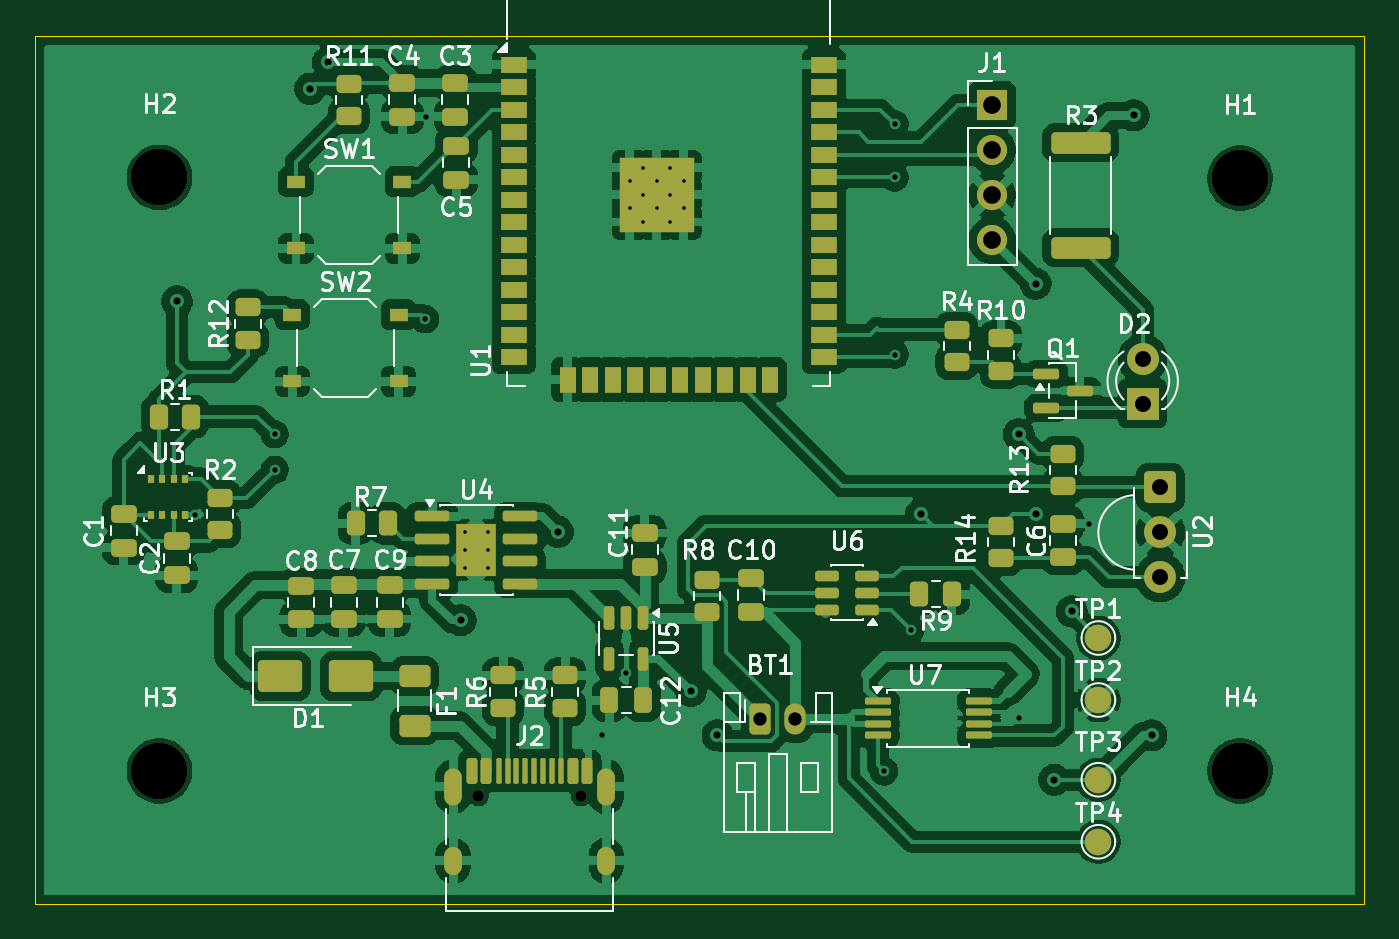
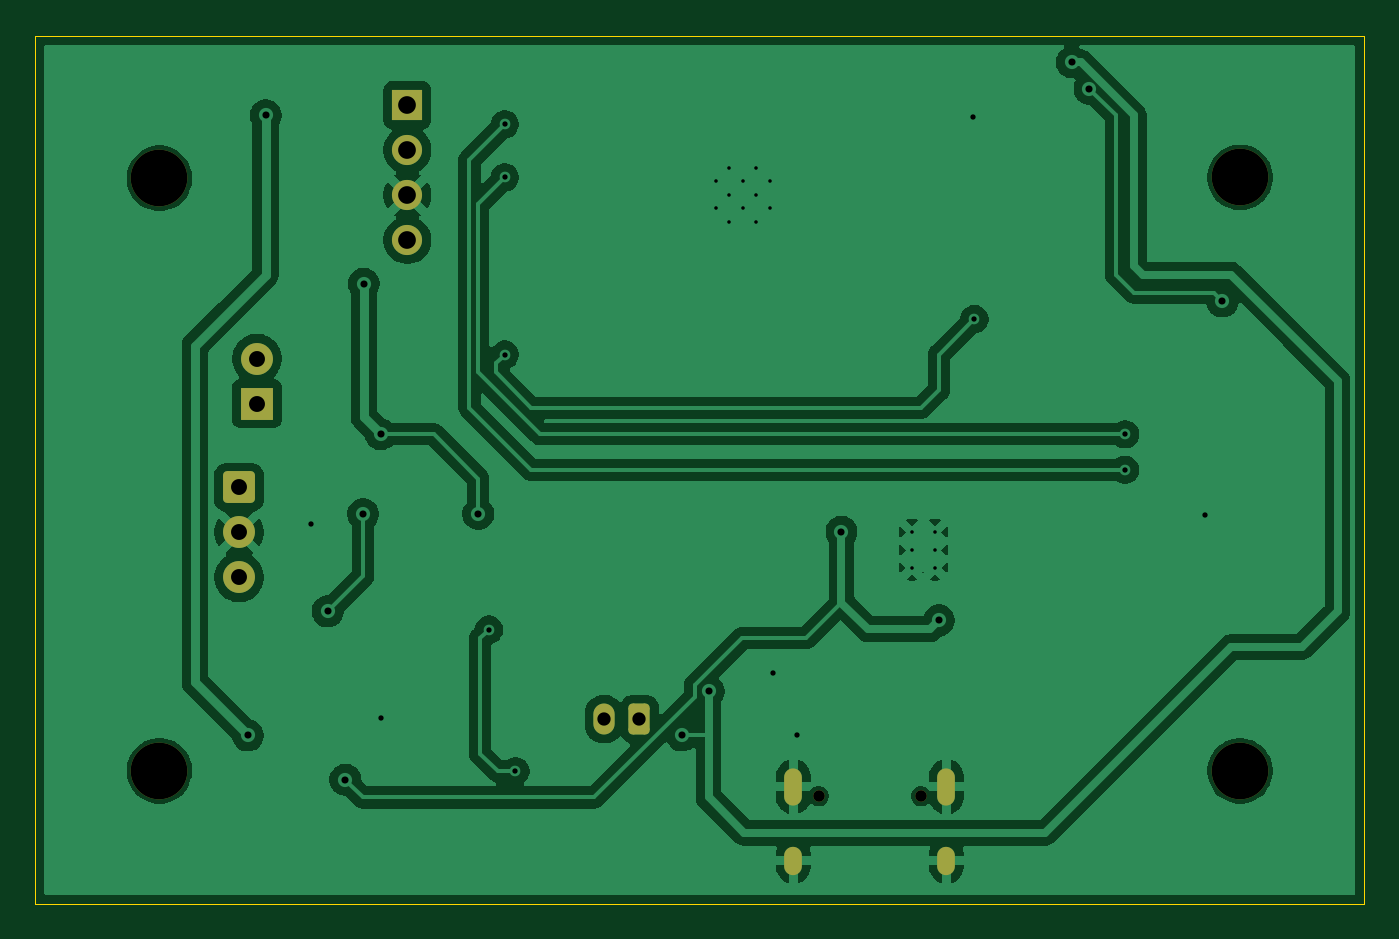
Circuit board: 11 layer files. Board 75.0 x 49.0 mm.
- bottom_copper: esp32_node .kicad_sch -B_Cu.gbl (85147 bytes)
- bottom_mask: esp32_node .kicad_sch -B_Mask.gbs (2089 bytes)
- paste: esp32_node .kicad_sch -B_Paste.gbp (503 bytes)
- bottom_silk: esp32_node .kicad_sch -B_Silkscreen.gbo (2099 bytes)
- outline: esp32_node .kicad_sch -Edge_Cuts.gm1 (664 bytes)
- top_copper: esp32_node .kicad_sch -F_Cu.gtl (213155 bytes)
- top_mask: esp32_node .kicad_sch -F_Mask.gts (8685 bytes)
- paste: esp32_node .kicad_sch -F_Paste.gtp (7523 bytes)
- top_silk: esp32_node .kicad_sch -F_Silkscreen.gto (76131 bytes)
- drill: esp32_node .kicad_sch -NPTH.drl (142 bytes)
- drill: esp32_node .kicad_sch -PTH.drl (1174 bytes)

=== bottom_copper: esp32_node .kicad_sch -B_Cu.gbl (85147 bytes, source omitted) ===
=== bottom_mask: esp32_node .kicad_sch -B_Mask.gbs (2089 bytes, source withheld) ===
=== paste: esp32_node .kicad_sch -B_Paste.gbp ===
G04 #@! TF.GenerationSoftware,KiCad,Pcbnew,10.0.6*
G04 #@! TF.CreationDate,2026-10-06T22:37:22+03:00*
G04 #@! TF.ProjectId,esp32_node .kicad_sch ,65737033-325f-46e6-9f64-65202e6b6963,rev?*
G04 #@! TF.SameCoordinates,Original*
G04 #@! TF.FileFunction,Paste,Bot*
G04 #@! TF.FilePolarity,Positive*
%FSLAX46Y46*%
G04 Gerber Fmt 4.6, Leading zero omitted, Abs format (unit mm)*
G04 Created by KiCad (PCBNEW 10.0.6) date 2026-10-06 22:37:22*
%MOMM*%
%LPD*%
G01*
G04 APERTURE LIST*
G04 APERTURE END LIST*
M02*

=== bottom_silk: esp32_node .kicad_sch -B_Silkscreen.gbo (2099 bytes, source withheld) ===
=== outline: esp32_node .kicad_sch -Edge_Cuts.gm1 ===
G04 #@! TF.GenerationSoftware,KiCad,Pcbnew,10.0.6*
G04 #@! TF.CreationDate,2026-10-06T22:37:22+03:00*
G04 #@! TF.ProjectId,esp32_node .kicad_sch ,65737033-325f-46e6-9f64-65202e6b6963,rev?*
G04 #@! TF.SameCoordinates,Original*
G04 #@! TF.FileFunction,Profile,NP*
%FSLAX46Y46*%
G04 Gerber Fmt 4.6, Leading zero omitted, Abs format (unit mm)*
G04 Created by KiCad (PCBNEW 10.0.6) date 2026-10-06 22:37:22*
%MOMM*%
%LPD*%
G01*
G04 APERTURE LIST*
G04 #@! TA.AperFunction,Profile*
%ADD10C,0.050000*%
G04 #@! TD*
G04 APERTURE END LIST*
D10*
X108500000Y-42000000D02*
X183500000Y-42000000D01*
X183500000Y-91000000D01*
X108500000Y-91000000D01*
X108500000Y-42000000D01*
M02*

=== top_copper: esp32_node .kicad_sch -F_Cu.gtl (213155 bytes, source omitted) ===
=== top_mask: esp32_node .kicad_sch -F_Mask.gts (8685 bytes, source omitted) ===
=== paste: esp32_node .kicad_sch -F_Paste.gtp (7523 bytes, source omitted) ===
=== top_silk: esp32_node .kicad_sch -F_Silkscreen.gto (76131 bytes, source omitted) ===
=== drill: esp32_node .kicad_sch -NPTH.drl ===
M48
METRIC,TZ
T1C0.650
T2C3.200
%
G90
G05
T1
X133510Y-84925
X139290Y-84925
T2
X115500Y-50000
X115500Y-83500
X176500Y-50050
X176500Y-83500
M30

=== drill: esp32_node .kicad_sch -PTH.drl ===
M48
METRIC,TZ
T1C0.200
T2C0.300
T3C0.400
T4C0.600
T5C0.750
T6C0.900
T7C1.000
%
G90
G05
T1
X132725Y-70025
X132725Y-71025
X132725Y-72025
X134025Y-70025
X134025Y-71025
X134025Y-72025
X142045Y-50228
X142045Y-51753
X142808Y-49465
X142808Y-50990
X142808Y-52515
X143570Y-50228
X143570Y-51753
X144332Y-49465
X144332Y-50990
X144332Y-52515
X145095Y-50228
X145095Y-51753
T2
X117500Y-69050
X122000Y-64500
X122000Y-66500
X130500Y-58000
X130575Y-46575
X140500Y-81500
X141850Y-78000
X156400Y-83525
X157000Y-47000
X157000Y-50000
X157000Y-60000
X157900Y-75525
X164000Y-80500
X167950Y-69550
T3
X116500Y-57000
X124000Y-45000
X125000Y-43500
X132500Y-75000
X138000Y-70000
X145500Y-79000
X147000Y-81500
X158500Y-69000
X164000Y-64500
X164960Y-56000
X165000Y-69000
X166000Y-84000
X167000Y-74500
X170500Y-46500
X171500Y-81500
T5
X149400Y-80575
X151400Y-80575
T6
X171000Y-60230
X171000Y-62770
X172000Y-67500
X172000Y-70040
X172000Y-72580
T7
X162500Y-45920
X162500Y-48460
X162500Y-51000
X162500Y-53540
T4
G00X132080Y-83845
M15
G01X132080Y-84945
M16
G05
G00X132080Y-88275
M15
G01X132080Y-88875
M16
G05
G00X140720Y-83845
M15
G01X140720Y-84945
M16
G05
G00X140720Y-88275
M15
G01X140720Y-88875
M16
G05
M30
